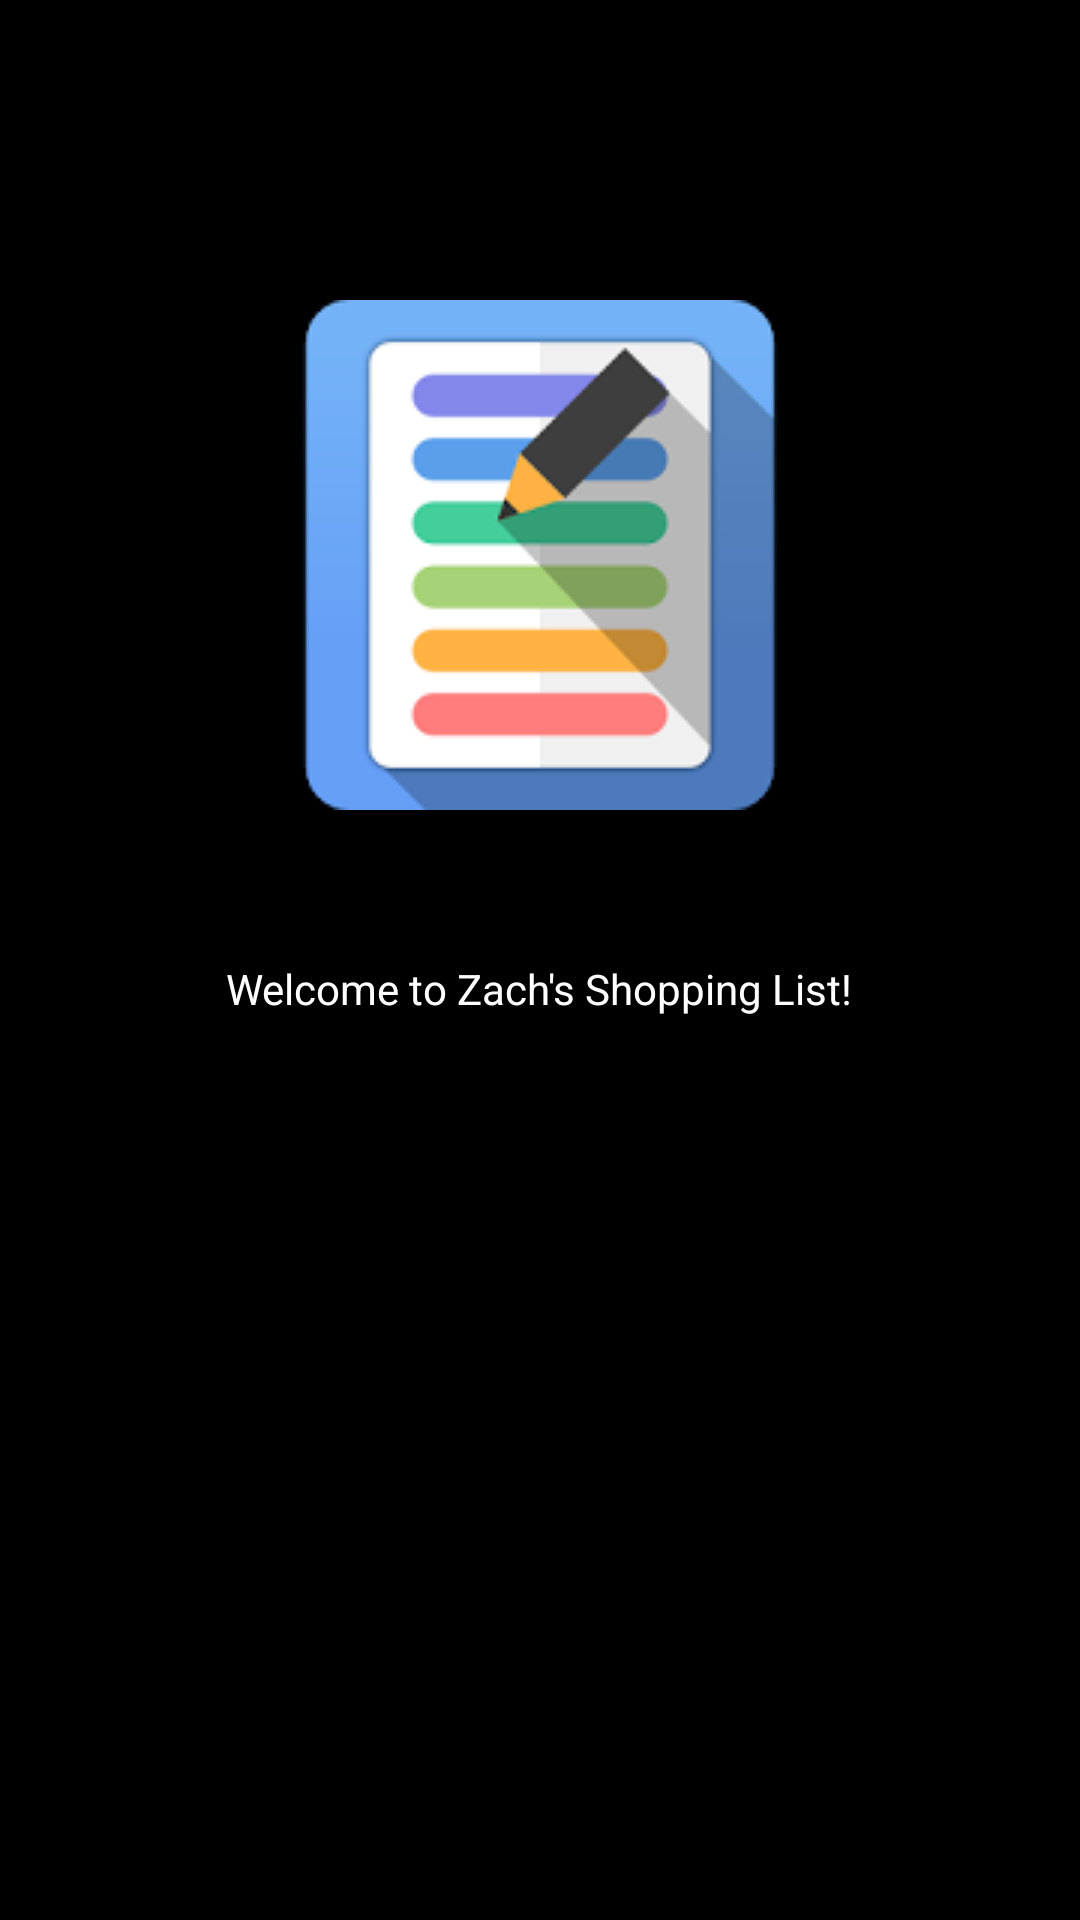

This screen was rendered from an Android layout file. Write that file and the resources it references.
<!-- AndroidManifest.xml: application theme AppTheme -->
<!-- res/layout/splash_layout.xml -->
<?xml version="1.0" encoding="utf-8"?>
<LinearLayout
    xmlns:android="http://schemas.android.com/apk/res/android"
    android:orientation="vertical"
    xmlns:tools="http://schemas.android.com/tools"
    android:layout_width="match_parent"
    android:layout_height="match_parent"
    tools:context="hu.ait.android.shoppinglist_zskluzacek.SplashActivity"
    android:background="#000000">

    <ImageView
        android:id="@+id/splash_image"
        android:paddingTop="100dp"
        android:layout_gravity="center"
        android:layout_width="wrap_content"
        android:layout_height="wrap_content"
        android:src="@drawable/list_icon"
        android:contentDescription="@string/splash_description"/>

    <TextView
        android:id="@+id/splash_text"
        android:layout_width="wrap_content"
        android:layout_height="wrap_content"
        android:text="@string/welcome_message"
        android:paddingTop="50dp"
        android:layout_gravity="center"
        android:textColor="#FFFFFF"/>

</LinearLayout>
<!-- resources referenced by this layout -->
<resources>
  <!-- drawable list_icon: png bitmap (drawable, 9140 bytes) -->
  <string name="splash_description">App Icon</string>
  <string name="welcome_message">Welcome to Zach\'s Shopping List!</string>
  <style name="AppTheme" parent="Theme.AppCompat.Light.NoActionBar">
          
          <item name="colorPrimary">@color/colorPrimary</item>
          <item name="colorPrimaryDark">@color/colorPrimaryDark</item>
          <item name="colorAccent">@color/colorAccent</item>
      </style>
  <!-- not gathered from this repository: default colours our renderer supplied (Android Studio template values) -->
  <color name="colorPrimary">#FF6200EE</color>
  <color name="colorPrimaryDark">#FF3700B3</color>
  <color name="colorAccent">#FF03DAC5</color>
</resources>
